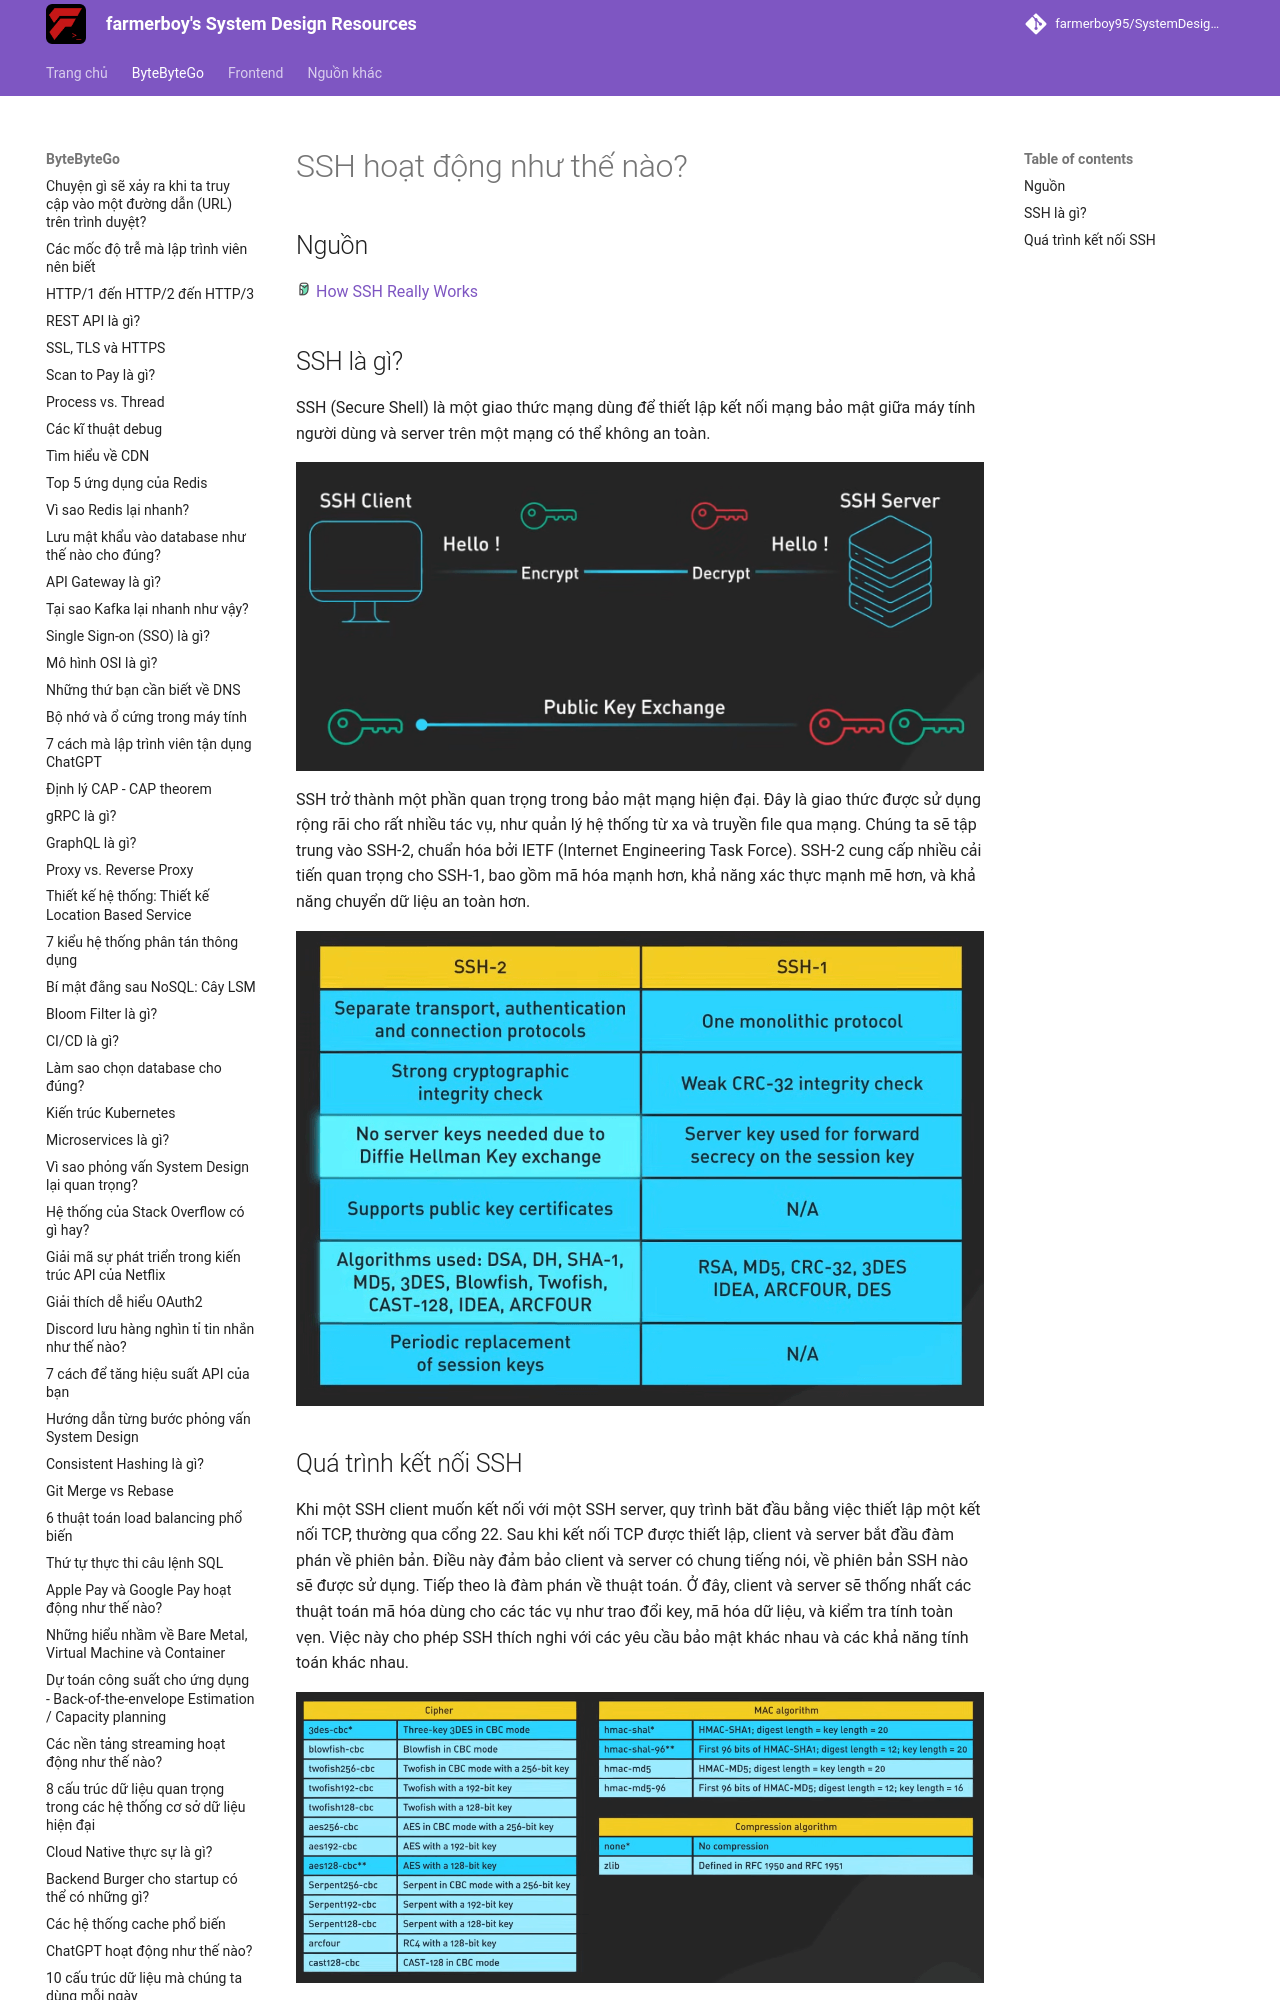

repository: farmerboy95/SystemDesignResources · page: ByteByteGo/how-ssh-works/index.html · generator: mkdocs

# SSH hoạt động như thế nào?

## Nguồn

<img src="../../assets/images/bytebytego.png" width="16" height="16"/> [How SSH Really Works](https://www.youtube.com/watch?v=rlMfRa7vfO8)

## SSH là gì?

SSH (Secure Shell) là một giao thức mạng dùng để thiết lập kết nối mạng bảo mật giữa máy tính người dùng và server trên một mạng có thể không an toàn.

![](../assets/ByteByteGo/how-ssh-works/figure1.png){:class="centered-img"}

SSH trở thành một phần quan trọng trong bảo mật mạng hiện đại. Đây là giao thức được sử dụng rộng rãi cho rất nhiều tác vụ, như quản lý hệ thống từ xa và truyền file qua mạng. Chúng ta sẽ tập trung vào SSH-2, chuẩn hóa bởi IETF (Internet Engineering Task Force). SSH-2 cung cấp nhiều cải tiến quan trọng cho SSH-1, bao gồm mã hóa mạnh hơn, khả năng xác thực mạnh mẽ hơn, và khả năng chuyển dữ liệu an toàn hơn.

![](../assets/ByteByteGo/how-ssh-works/figure2.png){:class="centered-img"}
